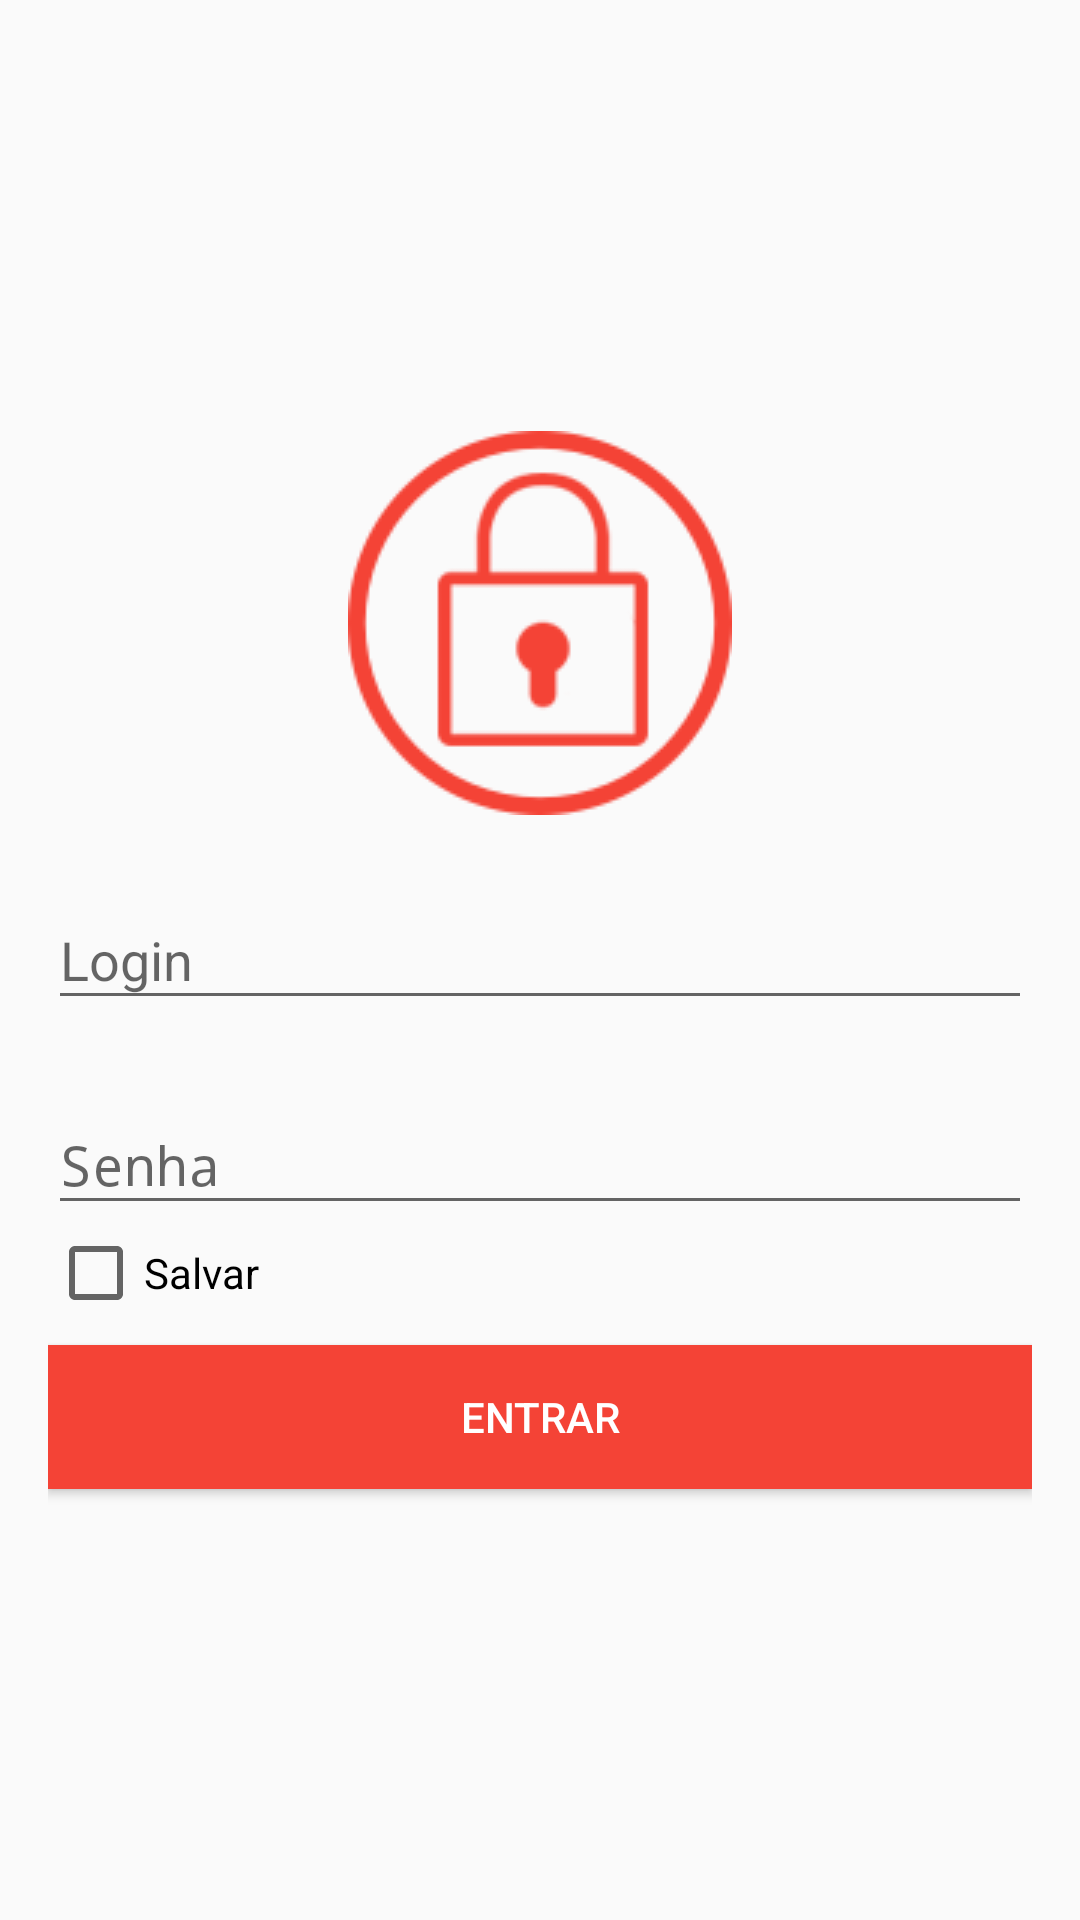

Produce the Android XML layout that renders to this screen, including the resource entries it uses.
<!-- AndroidManifest.xml: activity theme NoActionAppTheme -->
<!-- res/layout/activity_login.xml -->
<?xml version="1.0" encoding="utf-8"?>
<LinearLayout
    xmlns:android="http://schemas.android.com/apk/res/android"
    xmlns:tools="http://schemas.android.com/tools"
    android:layout_width="match_parent"
    android:layout_height="match_parent"
    android:padding="16dp"
    android:gravity="center"
    android:orientation="vertical"
    tools:context="br.com.sample.agendaapp.activities.LoginActivity">

    <ImageView
        android:layout_width="wrap_content"
        android:layout_height="wrap_content"
        android:layout_marginBottom="16dp"
        android:tint="@color/colorAccent"
        android:src="@drawable/logo"/>

    <android.support.design.widget.TextInputLayout
        android:layout_width="match_parent"
        android:layout_height="wrap_content">

        <EditText
            android:id="@+id/et_login"
            android:layout_width="match_parent"
            android:layout_height="wrap_content"
            android:layout_marginBottom="16dp"
            android:textColor="@color/colorAccent"
            android:textColorHint="@color/colorAccent"
            android:hint="@string/txt_login"/>

    </android.support.design.widget.TextInputLayout>

    <android.support.design.widget.TextInputLayout
        android:layout_width="match_parent"
        android:layout_height="wrap_content">

        <EditText
            android:id="@+id/et_password"
            android:layout_width="match_parent"
            android:layout_height="wrap_content"
            android:textColor="@color/colorAccent"
            android:textColorHint="@color/colorAccent"
            android:inputType="textPassword"
            android:hint="@string/txt_senha"/>

    </android.support.design.widget.TextInputLayout>

    <CheckBox
        android:id="@+id/cb_save"
        android:layout_width="wrap_content"
        android:layout_height="wrap_content"
        android:layout_marginBottom="8dp"
        android:layout_gravity="left"
        android:text="@string/txt_salvar"/>

    <Button
        android:id="@+id/b_sign_in"
        android:layout_width="match_parent"
        android:layout_height="wrap_content"
        android:onClick="signIn"
        android:background="@color/colorAccent"
        android:textColor="@android:color/white"
        android:text="@string/txt_entrar"/>

</LinearLayout>
<!-- resources referenced by this layout -->
<resources>
  <color name="colorAccent">#F44336</color>
  <!-- drawable logo: png bitmap (drawable, 5328 bytes) -->
  <string name="txt_entrar">ENTRAR</string>
  <string name="txt_login">Login</string>
  <string name="txt_salvar">Salvar</string>
  <string name="txt_senha">Senha</string>
  <style name="NoActionAppTheme" parent="Theme.AppCompat.Light.NoActionBar">
          <item name="colorPrimary">@color/colorPrimary</item>
          <item name="colorPrimaryDark">@color/colorPrimaryDark</item>
          <item name="colorAccent">@color/colorAccent</item>
      </style>
  <color name="colorPrimary">#37474F</color>
  <color name="colorPrimaryDark">#37474F</color>
</resources>
